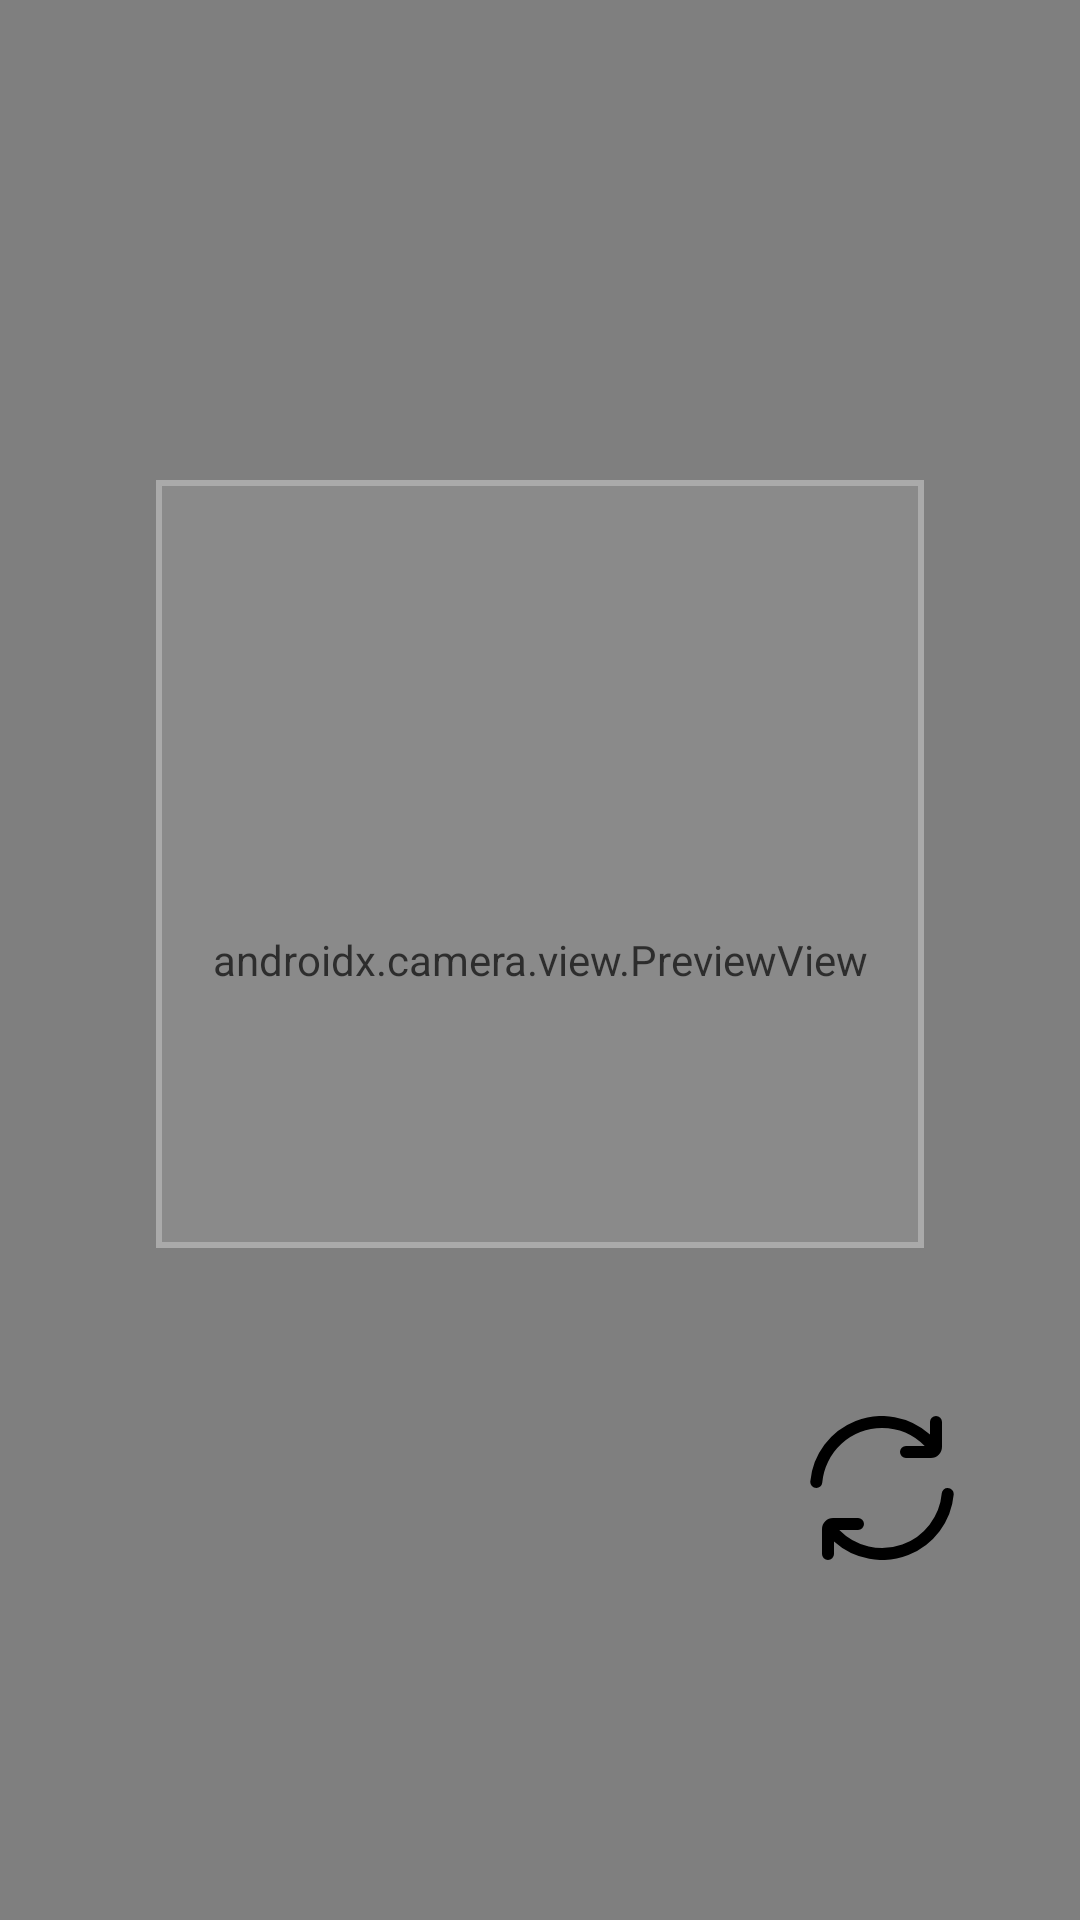

Produce the Android XML layout that renders to this screen, including the resource entries it uses.
<!-- AndroidManifest.xml: application theme Theme.PlainContainers -->
<!-- res/layout/fragment_capture.xml -->
<?xml version="1.0" encoding="utf-8"?>
<androidx.constraintlayout.widget.ConstraintLayout xmlns:android="http://schemas.android.com/apk/res/android"
    xmlns:app="http://schemas.android.com/apk/res-auto"
    android:orientation="vertical"
    android:layout_width="match_parent"
    android:layout_height="match_parent">

    <androidx.camera.view.PreviewView
        android:id="@+id/previewCapture"
        android:layout_width="0dp"
        android:layout_height="0dp"
        app:layout_constraintTop_toTopOf="parent"
        app:layout_constraintBottom_toBottomOf="parent"
        app:layout_constraintStart_toStartOf="parent"
        app:layout_constraintEnd_toEndOf="parent"
    />

    <View
        android:id="@+id/viewCaptureCrop"
        android:layout_width="@dimen/captureCropSquareSize"
        android:layout_height="@dimen/captureCropSquareSize"
        android:background="@drawable/bg_outline_semitransparent"
        android:layout_gravity="center"
        android:layout_marginBottom="@dimen/captureMarginBottom"
        app:layout_constraintTop_toTopOf="parent"
        app:layout_constraintBottom_toBottomOf="parent"
        app:layout_constraintStart_toStartOf="parent"
        app:layout_constraintEnd_toEndOf="parent"
    />

    <Button
        android:id="@+id/btnCaptureSnap"
        android:layout_width="@dimen/captureButtonSnapSize"
        android:layout_height="@dimen/captureButtonSnapSize"
        android:background="@drawable/button_round"
        android:layout_gravity="bottom|center"
        android:layout_marginBottom="@dimen/captureMarginBottom"
        app:layout_constraintTop_toBottomOf="@id/viewCaptureCrop"
        app:layout_constraintBottom_toBottomOf="parent"
        app:layout_constraintStart_toStartOf="parent"
        app:layout_constraintEnd_toEndOf="parent"
    />
    
    <ImageButton
        android:id="@+id/btnCaptureSwitch"
        android:layout_width="@dimen/captureButtonSwitchSize"
        android:layout_height="@dimen/captureButtonSwitchSize"
        android:src="@drawable/refresh_24"
        android:scaleType="fitCenter"
        android:padding="@dimen/captureButtonSwitchPadding"
        android:background="@drawable/button_round"
        android:contentDescription="@string/accessibility_btn_camera_switch"
        app:layout_constraintTop_toTopOf="@id/btnCaptureSnap"
        app:layout_constraintBottom_toBottomOf="@id/btnCaptureSnap"
        app:layout_constraintStart_toEndOf="@id/btnCaptureSnap"
        app:layout_constraintEnd_toEndOf="parent"
    />
</androidx.constraintlayout.widget.ConstraintLayout>
<!-- resources referenced by this layout -->
<resources>
  <dimen name="captureButtonSnapSize">96dp</dimen>
  <dimen name="captureButtonSwitchPadding">8dp</dimen>
  <dimen name="captureButtonSwitchSize">64dp</dimen>
  <dimen name="captureCropSquareSize">256dp</dimen>
  <dimen name="captureMarginBottom">64dp</dimen>
  <!-- drawable bg_outline_semitransparent (drawable) -->
  <?xml version="1.0" encoding="utf-8"?>
  <shape xmlns:android="http://schemas.android.com/apk/res/android">
      <solid android:color="@color/light_gray_transparent" />
      <stroke
          android:width="@dimen/bgBorderThickness"
          android:color="@color/backgroundHighlight"
      />
  </shape>
  <!-- drawable refresh_24 (drawable) -->
  <vector xmlns:android="http://schemas.android.com/apk/res/android" android:height="24dp" android:viewportHeight="24" android:viewportWidth="24" android:width="24dp">
        
      <path android:fillColor="#FF000000" android:pathData="M12,2a10.032,10.032 0,0 1,7.122 3H16a1,1 0,0 0,-1 1h0a1,1 0,0 0,1 1h4.143A1.858,1.858 0,0 0,22 5.143V1a1,1 0,0 0,-1 -1h0a1,1 0,0 0,-1 1V3.078A11.981,11.981 0,0 0,0.05 10.9a1.007,1.007 0,0 0,1 1.1h0a0.982,0.982 0,0 0,0.989 -0.878A10.014,10.014 0,0 1,12 2Z"/>
        
      <path android:fillColor="#FF000000" android:pathData="M22.951,12a0.982,0.982 0,0 0,-0.989 0.878A9.986,9.986 0,0 1,4.878 19H8a1,1 0,0 0,1 -1H9a1,1 0,0 0,-1 -1H3.857A1.856,1.856 0,0 0,2 18.857V23a1,1 0,0 0,1 1H3a1,1 0,0 0,1 -1V20.922A11.981,11.981 0,0 0,23.95 13.1a1.007,1.007 0,0 0,-1 -1.1Z"/>
      
  </vector>
  <string name="accessibility_btn_camera_switch">Switch camera view</string>
  <style name="Theme.PlainContainers" parent="Theme.AppCompat.Light.NoActionBar">
          <item name="android:windowTranslucentStatus">true</item>
      </style>
  <color name="light_gray_transparent">#44AAAAAA</color>
  <dimen name="bgBorderThickness">2dp</dimen>
  <color name="backgroundHighlight">@color/light_gray</color>
  <color name="light_gray">#AAA</color>
</resources>
